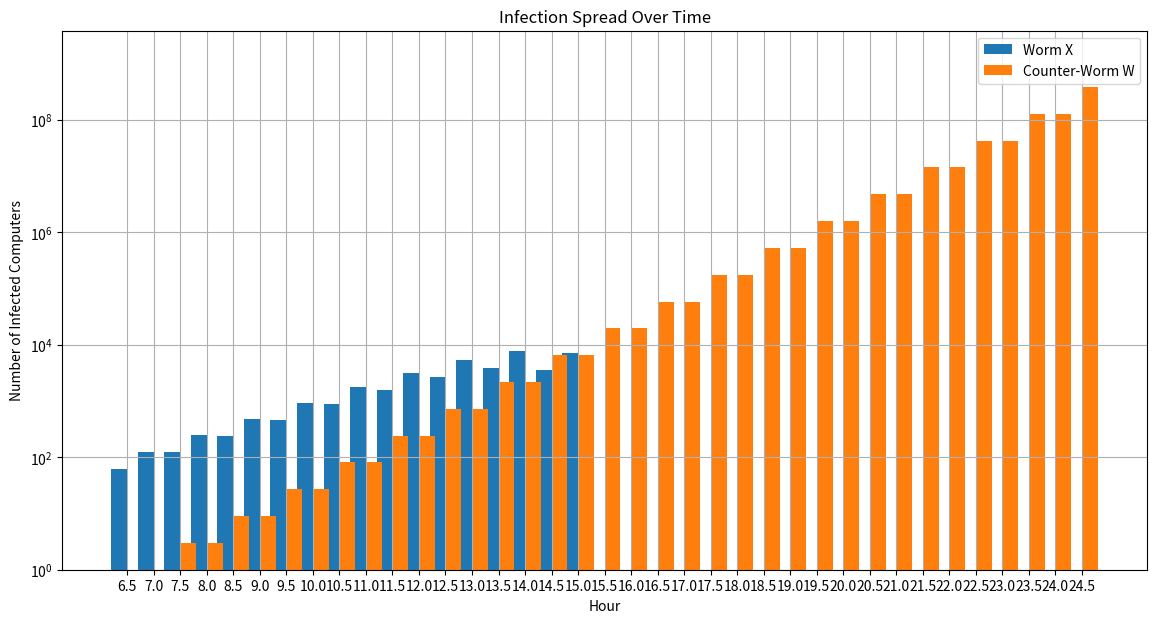

Write Python code to recreate this figure. (Note: this script raises an exception after producing the figure.)
import pandas as pd
import matplotlib.pyplot as plt

# Ensure pandas is updated to use to_markdown()
# pd.__version__ should be '1.0' or higher

# Initial conditions
i = 2
N_x = 63
N_w = 1

# List to store the results
results = [{"Hour": 6.5, "X Infected Computers": N_x, "W Infected Computers": N_w}]

# Compute the values for subsequent hours
current_time = 6.5  # Starting half hour

while current_time < 24:
    # "1st" row
    N_x = N_x * 2
    current_time += 0.5
    results.append({"Hour": current_time, "X Infected Computers": N_x, "W Infected Computers": N_w})
    # "2nd" row
    N_x = N_x - i
    current_time += 0.5
    i = i * 3
    N_w = N_w * 3
    # No negative infections
    if N_x < 0:
        N_x = 0
    results.append({"Hour": current_time, "X Infected Computers": N_x, "W Infected Computers": N_w})

# Create a DataFrame to display the results in a table
counter_worm_df_from_65 = pd.DataFrame(results)

# Separate tables for X and W
table_x = counter_worm_df_from_65[['Hour', 'X Infected Computers']]
table_w = counter_worm_df_from_65[['Hour', 'W Infected Computers']]

# Plotting the data with adjustments
plt.figure(figsize=(14, 7))
plt.bar(counter_worm_df_from_65['Hour'] - 0.15, counter_worm_df_from_65['X Infected Computers'], width=0.3, label='Worm X')
plt.bar(counter_worm_df_from_65['Hour'] + 0.15, counter_worm_df_from_65['W Infected Computers'], width=0.3, label='Counter-Worm W')
plt.xlabel('Hour')
plt.ylabel('Number of Infected Computers')
plt.title('Infection Spread Over Time')
plt.legend()
plt.grid(True)
plt.xticks(counter_worm_df_from_65['Hour'])
plt.yscale('log')  # Setting logarithmic scale
plt.ylim(1, max(counter_worm_df_from_65['W Infected Computers']) * 10)  # Adjust y-axis limit
plt.show()

# Print tables in Markdown format
print("### Table for Worm X")
print(table_x.to_markdown())
print("\n### Table for Counter-Worm W")
print(table_w.to_markdown())
